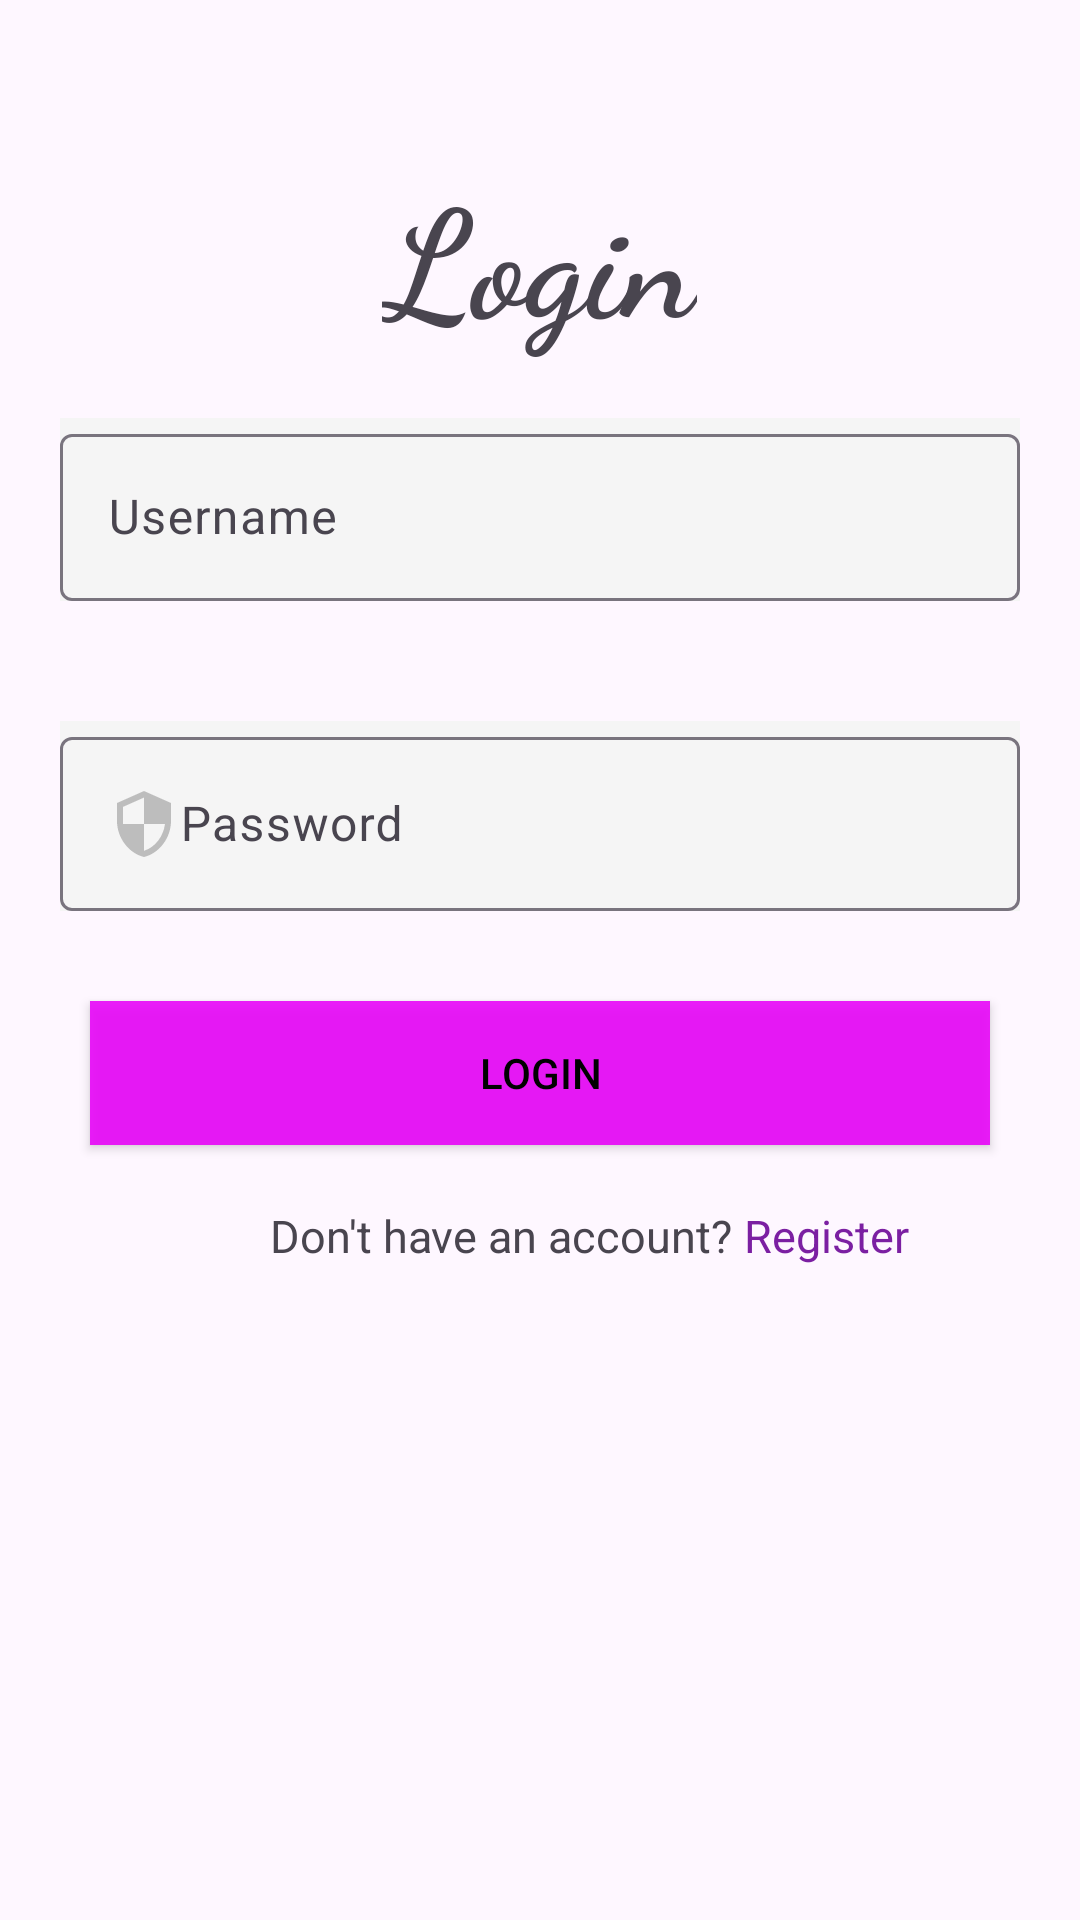

Layout XML and referenced resources for this Android screen:
<!-- AndroidManifest.xml: application theme Theme.FashionCharm -->
<!-- res/layout/activity_login.xml -->
<?xml version="1.0" encoding="utf-8"?>
<LinearLayout xmlns:android="http://schemas.android.com/apk/res/android"
    xmlns:app="http://schemas.android.com/apk/res-auto"
    xmlns:tools="http://schemas.android.com/tools"
    android:layout_width="match_parent"
    android:layout_height="match_parent"
    tools:context=".loginActivity"
    android:orientation="vertical">
    <TextView
        android:layout_width="wrap_content"
        android:layout_height="wrap_content"
        android:text="@string/Login"
        android:textSize="50dp"
        android:textStyle="bold"
        android:fontFamily="cursive"
        android:layout_gravity="center"
        android:layout_marginTop="50dp"/>

    <com.google.android.material.textfield.TextInputLayout
        android:layout_width="match_parent"
        android:layout_height="wrap_content"
        android:background="@color/whitee"
        android:layout_margin="20dp"
        >
        <com.google.android.material.textfield.TextInputEditText
            android:layout_width="match_parent"
            android:layout_height="wrap_content"
            android:drawableLeft="@drawable/baseline_person_24"
            android:hint="@string/username"
            android:textColorHint="@color/gray"
            android:id="@+id/etusername"/>
    </com.google.android.material.textfield.TextInputLayout>

    <com.google.android.material.textfield.TextInputLayout
        android:layout_width="match_parent"
        android:layout_height="wrap_content"
        android:background="@color/whitee"
        android:layout_margin="20dp"

        >
        <com.google.android.material.textfield.TextInputEditText
            android:layout_width="match_parent"
            android:layout_height="wrap_content"
            android:drawableLeft="@drawable/baseline_security_24"
            android:hint="@string/password"
            android:textColorHint="@color/gray"
            android:id="@+id/etpassword"
            />
    </com.google.android.material.textfield.TextInputLayout>

    <Button
        android:layout_width="300dp"
        android:layout_height="wrap_content"
        android:text="@string/login"
        android:textColor="@color/black"
        android:background="@color/buttoncolor"
        android:layout_marginTop="10dp"
        android:layout_gravity="center"
        android:id="@+id/btnlogin"/>
    <LinearLayout
        android:layout_width="match_parent"
        android:layout_height="match_parent"
        android:orientation="horizontal"
        >
    <TextView
        android:layout_width="wrap_content"
        android:layout_height="wrap_content"
        android:text="Don't have an account? "
        android:layout_marginTop="20dp"
        android:textSize="15sp"
        android:layout_marginLeft="90dp"
        />
    <TextView
        android:layout_width="wrap_content"
        android:layout_height="wrap_content"
        android:text="@string/register"
        android:layout_marginTop="20dp"
        android:textSize="15sp"
        android:textColor="@color/purple"
        android:id="@+id/tvregister"
        />
    </LinearLayout>
    <ImageView
        android:layout_width="wrap_content"
        android:layout_height="match_parent"
        android:src="@drawable/login"
        android:layout_gravity="end"/>
</LinearLayout>
<!-- resources referenced by this layout -->
<resources>
  <color name="black">#FF000000</color>
  <color name="buttoncolor">#E1E902FA</color>
  <color name="gray">#BDBDBD</color>
  <color name="purple">#7B1FA2</color>
  <color name="whitee">#F5F5F5</color>
  <!-- drawable baseline_security_24 (drawable) -->
  <vector android:height="24dp" android:tint="#BDBDBD"
      android:viewportHeight="24" android:viewportWidth="24"
      android:width="24dp" xmlns:android="http://schemas.android.com/apk/res/android">
      <path android:fillColor="@android:color/white" android:pathData="M12,1L3,5v6c0,5.55 3.84,10.74 9,12 5.16,-1.26 9,-6.45 9,-12L21,5l-9,-4zM12,11.99h7c-0.53,4.12 -3.28,7.79 -7,8.94L12,12L5,12L5,6.3l7,-3.11v8.8z"/>
  </vector>
  <!-- drawable login: jpeg bitmap (drawable, 7589 bytes) -->
  <string name="Login">Login</string>
  <string name="login">Login</string>
  <string name="password">Password</string>
  <string name="register">Register</string>
  <string name="username">Username</string>
  <style name="Theme.FashionCharm" parent="Base.Theme.FashionCharm" />
  <style name="Base.Theme.FashionCharm" parent="Theme.Material3.DayNight.NoActionBar">
          
          
      </style>
</resources>
